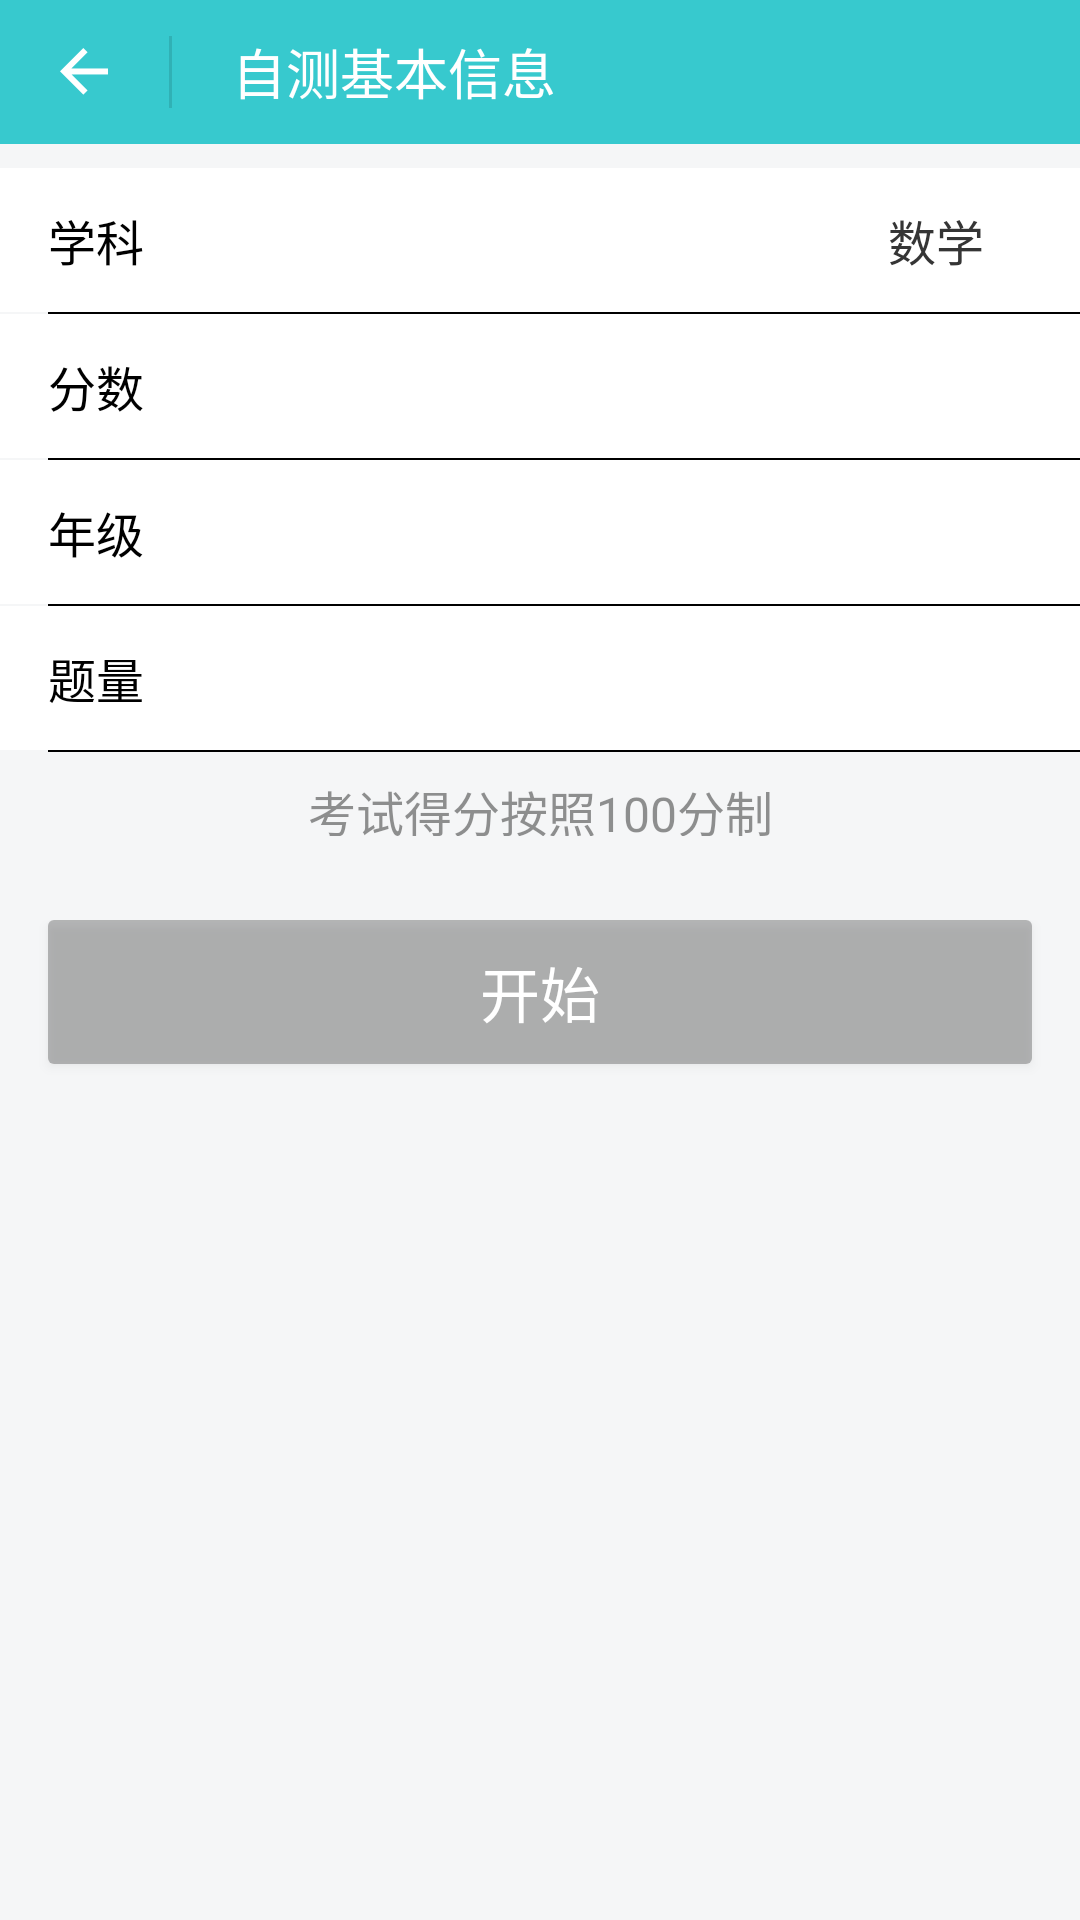

Layout XML and referenced resources for this Android screen:
<!-- AndroidManifest.xml: application theme AppTheme -->
<!-- res/layout/activity_test_setting.xml -->
<?xml version="1.0" encoding="utf-8"?>
<LinearLayout xmlns:android="http://schemas.android.com/apk/res/android"
    xmlns:tools="http://schemas.android.com/tools"
    android:id="@+id/content"
    android:layout_width="match_parent"
    android:layout_height="match_parent"
    android:background="#FFF5F6F7"
    android:orientation="vertical"
    tools:context="com.max_plus.knowledgetree.activity.TestSettingActivity">

    <LinearLayout
        android:layout_width="match_parent"
        android:layout_height="48dp"
        android:background="#FF37C9CE"
        android:orientation="horizontal">

        <ImageView
            android:id="@+id/iv_back"
            android:layout_width="wrap_content"
            android:layout_height="wrap_content"
            android:layout_gravity="center"
            android:layout_marginLeft="16dp"
            android:background="@drawable/common_ic_exit" />

        <ImageView
            android:layout_width="1dp"
            android:layout_height="24dp"
            android:layout_gravity="center"
            android:layout_marginLeft="16.3dp"
            android:background="#1F000000" />

        <TextView
            android:layout_width="wrap_content"
            android:layout_height="match_parent"
            android:layout_marginLeft="20dp"
            android:gravity="center"
            android:text="@string/test_self_info"
            android:textColor="#FFFFFFFF"
            android:textSize="18dp" />
    </LinearLayout>

    <ImageView
        android:layout_width="match_parent"
        android:layout_height="8dp" />

    <LinearLayout
        android:layout_width="match_parent"
        android:layout_height="48dp"
        android:layout_gravity="center"
        android:background="#FFFFFF"
        android:orientation="horizontal">

        <TextView
            android:id="@+id/tv_subject"
            android:layout_width="match_parent"
            android:layout_height="48dp"
            android:layout_weight="1"
            android:drawablePadding="10dp"
            android:gravity="center_vertical"
            android:maxLength="20"
            android:paddingLeft="16dp"
            android:paddingRight="16dp"
            android:singleLine="true"
            android:text="@string/subject"
            android:textColor="#FF000000"
            android:textSize="16dp" />\

        <TextView
            android:layout_width="match_parent"
            android:layout_height="48dp"
            android:layout_marginRight="16dp"
            android:layout_weight="1"
            android:gravity="right|center_vertical"
            android:paddingRight="16dp"
            android:text="@string/math"
            android:textColor="#FF353535"
            android:textSize="16dp" />
    </LinearLayout>

    <ImageView
        android:layout_width="match_parent"
        android:layout_height="0.5dp"
        android:layout_marginLeft="16dp"
        android:background="#FF000000" />

    <LinearLayout
        android:layout_width="match_parent"
        android:layout_height="48dp"
        android:layout_gravity="center"
        android:background="#FFFFFF"
        android:orientation="horizontal">

        <TextView
            android:id="@+id/tv_score"
            android:layout_width="match_parent"
            android:layout_height="48dp"
            android:layout_weight="1"
            android:background="#FFFFFF"
            android:drawablePadding="10dp"
            android:gravity="center_vertical"
            android:maxLength="20"
            android:paddingLeft="16dp"
            android:paddingRight="16dp"
            android:singleLine="true"
            android:text="@string/score"
            android:textColor="#FF000000"
            android:textSize="16dp" />

        <TextView
            android:id="@+id/tv_score_text"
            android:layout_width="match_parent"
            android:layout_height="48dp"
            android:layout_marginRight="16dp"
            android:layout_weight="1"
            android:background="#FFFFFF"
            android:drawablePadding="10dp"
            android:drawableRight="@drawable/arrow"
            android:gravity="right|center_vertical"
            android:textColor="#FF353535"
            android:textSize="16dp" />
    </LinearLayout>


    <ImageView
        android:layout_width="match_parent"
        android:layout_height="0.5dp"
        android:layout_marginLeft="16dp"
        android:background="#FF000000" />

    <LinearLayout
        android:layout_width="match_parent"
        android:layout_height="48dp"
        android:layout_gravity="center"
        android:background="#FFFFFF"
        android:orientation="horizontal">

        <TextView
            android:id="@+id/tv_grade"
            android:layout_width="match_parent"
            android:layout_height="48dp"
            android:layout_weight="1"
            android:background="#FFFFFF"
            android:drawablePadding="10dp"
            android:gravity="center_vertical"
            android:maxLength="20"
            android:paddingLeft="16dp"
            android:paddingRight="16dp"
            android:singleLine="true"
            android:text="@string/grade"
            android:textColor="#FF000000"
            android:textSize="16dp" />

        <TextView
            android:id="@+id/tv_grade_text"
            android:layout_width="match_parent"
            android:layout_height="48dp"
            android:layout_marginRight="16dp"
            android:layout_weight="1"
            android:background="#FFFFFF"
            android:drawablePadding="10dp"
            android:drawableRight="@drawable/arrow"
            android:gravity="right|center_vertical"
            android:textColor="#FF353535"
            android:textSize="16dp" />
    </LinearLayout>

    <ImageView
        android:layout_width="match_parent"
        android:layout_height="0.5dp"
        android:layout_marginLeft="16dp"
        android:background="#FF000000" />

    <LinearLayout
        android:layout_width="match_parent"
        android:layout_height="48dp"
        android:layout_gravity="center"
        android:background="#FFFFFF"
        android:orientation="horizontal">

        <TextView
            android:id="@+id/tv_count"
            android:layout_width="match_parent"
            android:layout_height="48dp"
            android:layout_weight="1"
            android:background="#FFFFFF"
            android:drawablePadding="10dp"
            android:gravity="center_vertical"
            android:maxLength="20"
            android:paddingLeft="16dp"
            android:paddingRight="16dp"
            android:singleLine="true"
            android:text="@string/test_count"
            android:textColor="#FF000000"
            android:textSize="16dp" />

        <TextView
            android:id="@+id/tv_count_text"
            android:layout_width="match_parent"
            android:layout_height="48dp"
            android:layout_marginRight="16dp"
            android:layout_weight="1"
            android:background="#FFFFFF"
            android:drawablePadding="10dp"
            android:drawableRight="@drawable/arrow"
            android:gravity="right|center_vertical"
            android:textColor="#FF353535"
            android:textSize="16dp" />
    </LinearLayout>

    <ImageView
        android:layout_width="match_parent"
        android:layout_height="0.5dp"
        android:layout_marginLeft="16dp"
        android:background="#FF000000" />

    <ImageView
        android:layout_width="match_parent"
        android:layout_height="8dp" />

    <TextView
        android:layout_width="match_parent"
        android:layout_height="20dp"
        android:gravity="center"
        android:text="@string/test_rule"
        android:textColor="#8A353535"
        android:textSize="16dp" />

    <ImageView
        android:layout_width="match_parent"
        android:layout_height="28dp" />

    <LinearLayout
        android:layout_width="match_parent"
        android:layout_height="0dp"
        android:layout_marginBottom="16dp"
        android:layout_weight="1"
        android:orientation="vertical">

        <Button
            android:id="@+id/btn_start_test"
            android:layout_width="match_parent"
            android:layout_height="48dp"
            android:layout_marginLeft="16dp"
            android:layout_marginRight="16dp"
            android:background="@drawable/shape_corner_grey"
            android:clickable="false"
            android:text="@string/start_test"
            android:textColor="#FFFFFFFF"
            android:textSize="20dp" />
    </LinearLayout>


</LinearLayout>
<!-- resources referenced by this layout -->
<resources>
  <!-- drawable common_ic_exit: png bitmap (drawable-hdpi, 304 bytes) -->
  <!-- drawable shape_corner_grey (drawable) -->
  <?xml version="1.0" encoding="utf-8"?>
  <shape xmlns:android="http://schemas.android.com/apk/res/android">
      <solid android:color="#42000000" />
      <corners
          android:bottomLeftRadius="2dp"
          android:bottomRightRadius="2dp"
          android:topLeftRadius="2dp"
          android:topRightRadius="2dp" />
  </shape>
  <string name="grade">年级</string>
  <string name="math">数学</string>
  <string name="score">分数</string>
  <string name="start_test">开始</string>
  <string name="subject">学科</string>
  <string name="test_count">题量</string>
  <string name="test_rule">考试得分按照100分制</string>
  <string name="test_self_info">自测基本信息</string>
  <style name="AppTheme" parent="Theme.AppCompat.Light.NoActionBar">
          
          <item name="colorPrimary">@color/colorPrimary</item>
          <item name="colorPrimaryDark">@color/colorPrimaryDark</item>
          <item name="colorAccent">@color/colorAccent</item>
      </style>
  <color name="colorPrimary">#3F51B5</color>
  <color name="colorPrimaryDark">#303F9F</color>
  <color name="colorAccent">#FF4081</color>
</resources>
